Labelled photos from "dataset", an image-classification folder in yimmydiaz/Proyecto_Inteligentes. The possible labels are: bisturi, cepillo, llaves, maquina, tijera.

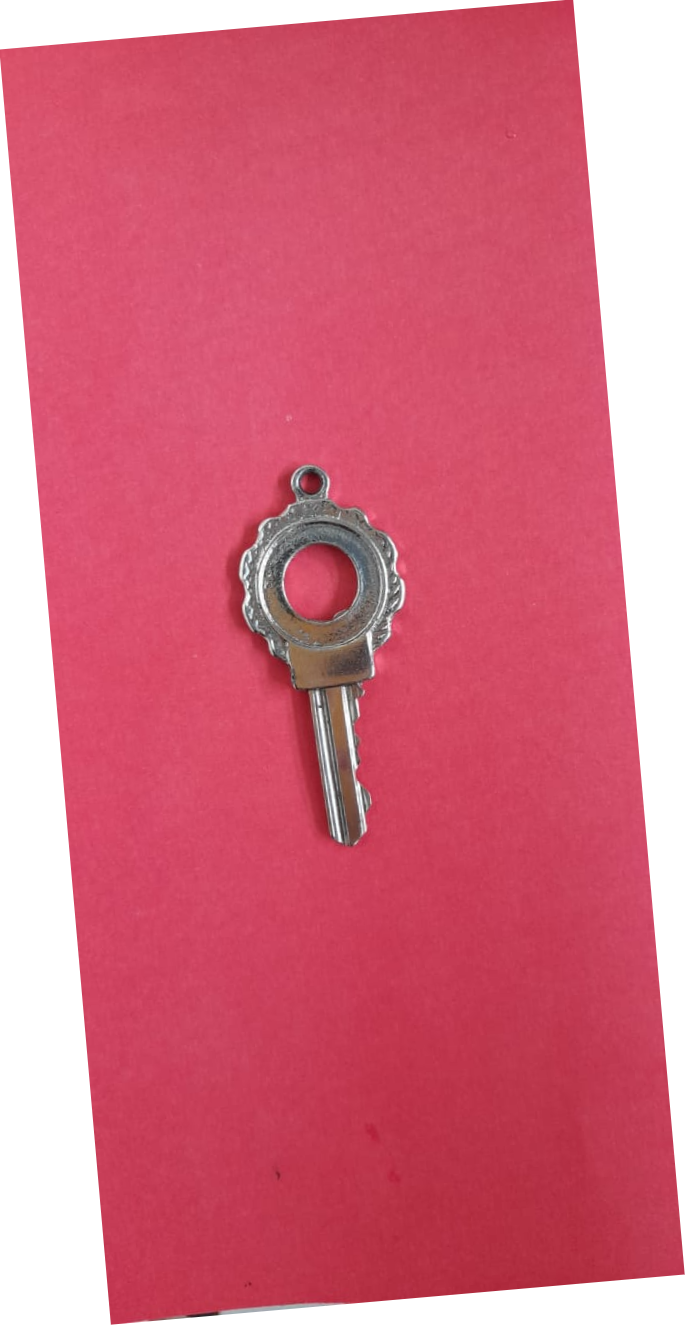
Label: llaves

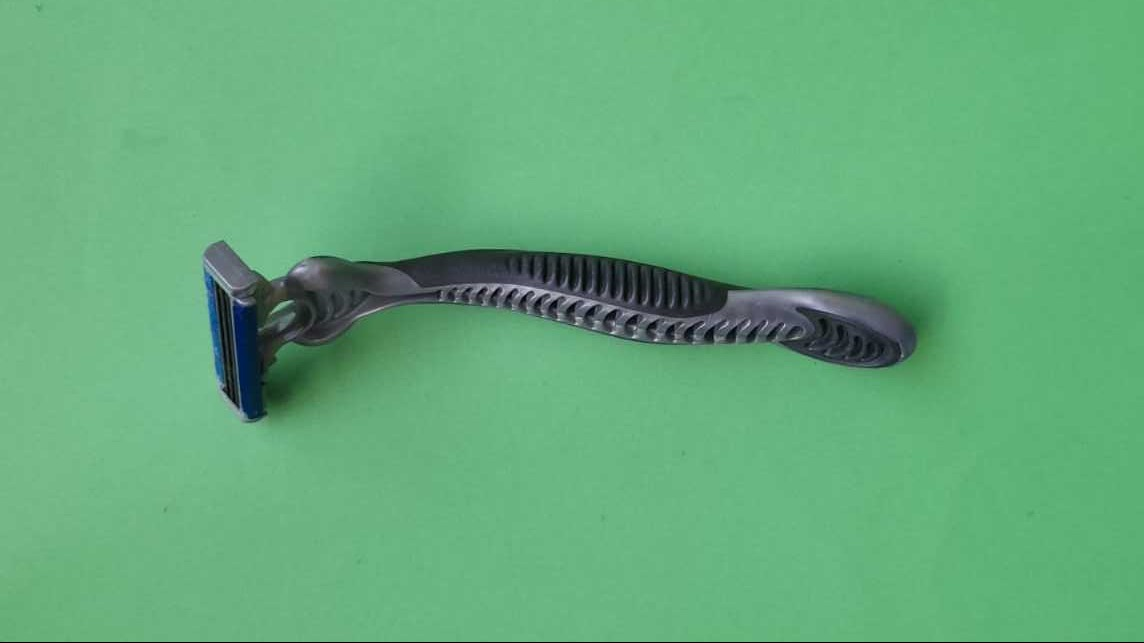
Label: maquina

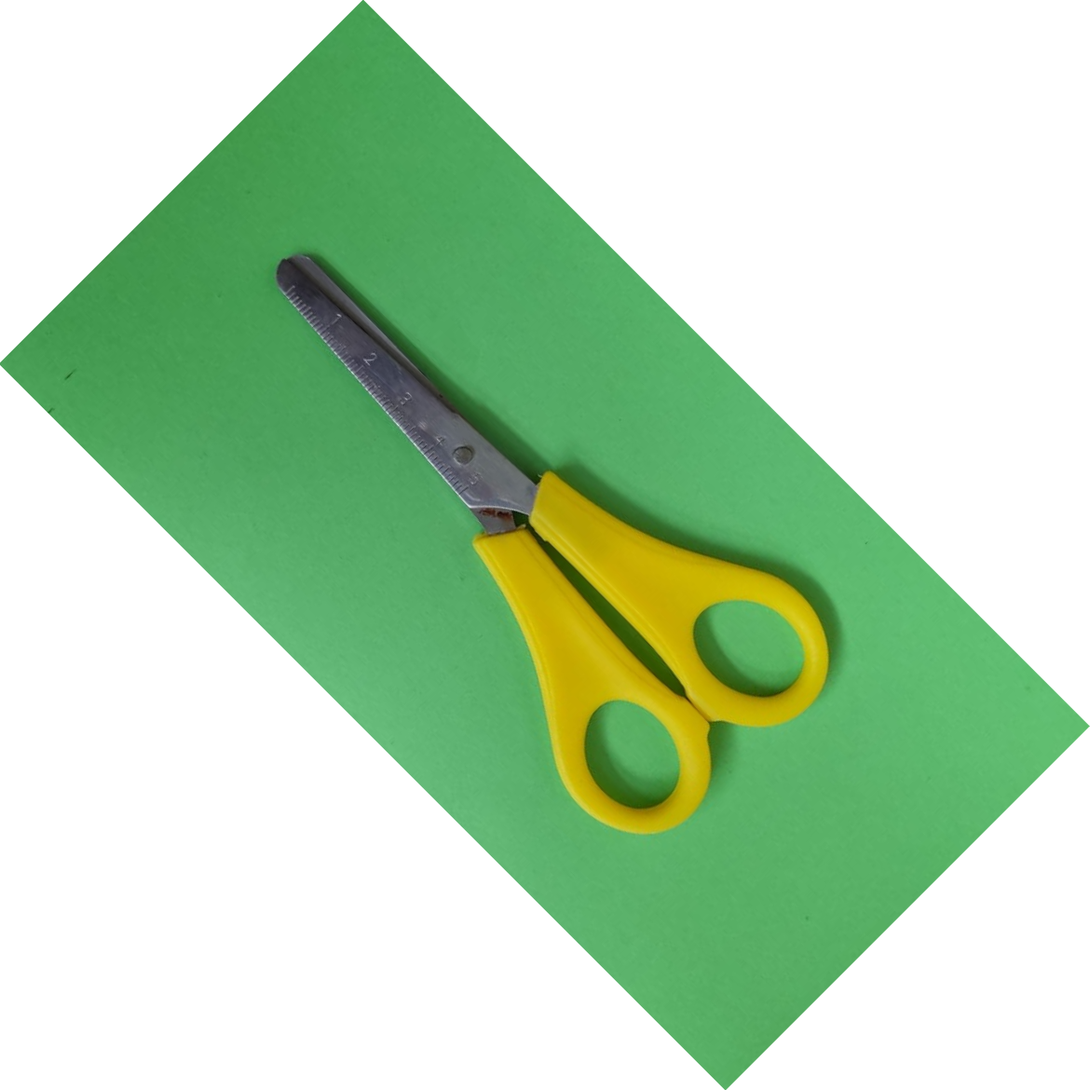
Label: tijera

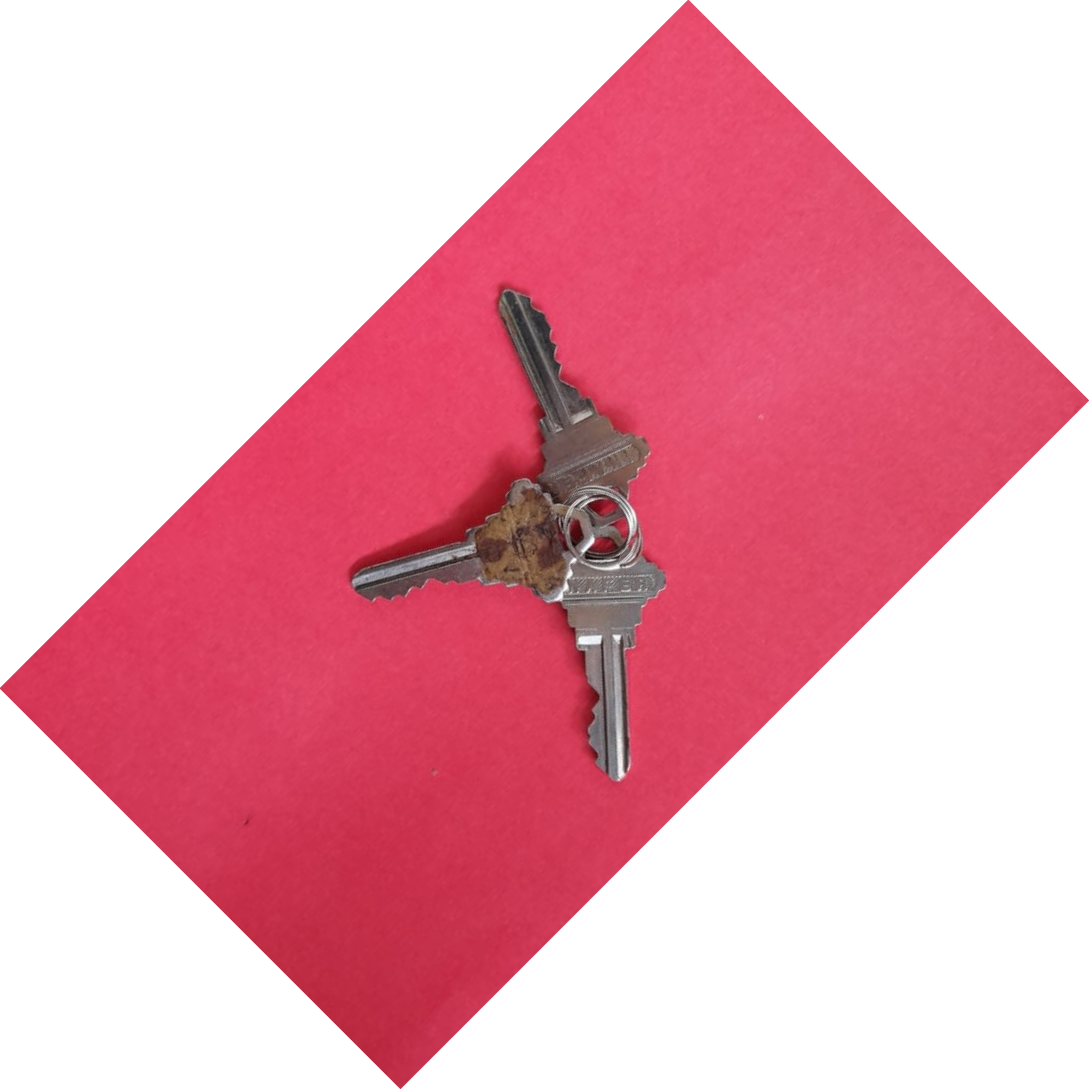
Label: llaves

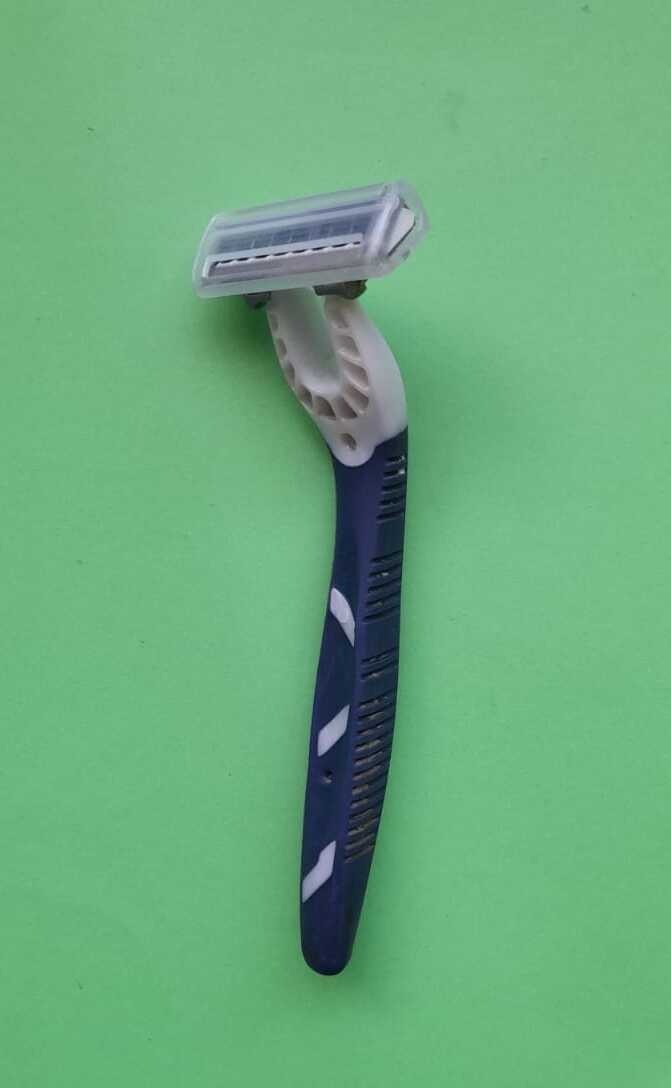
Label: maquina

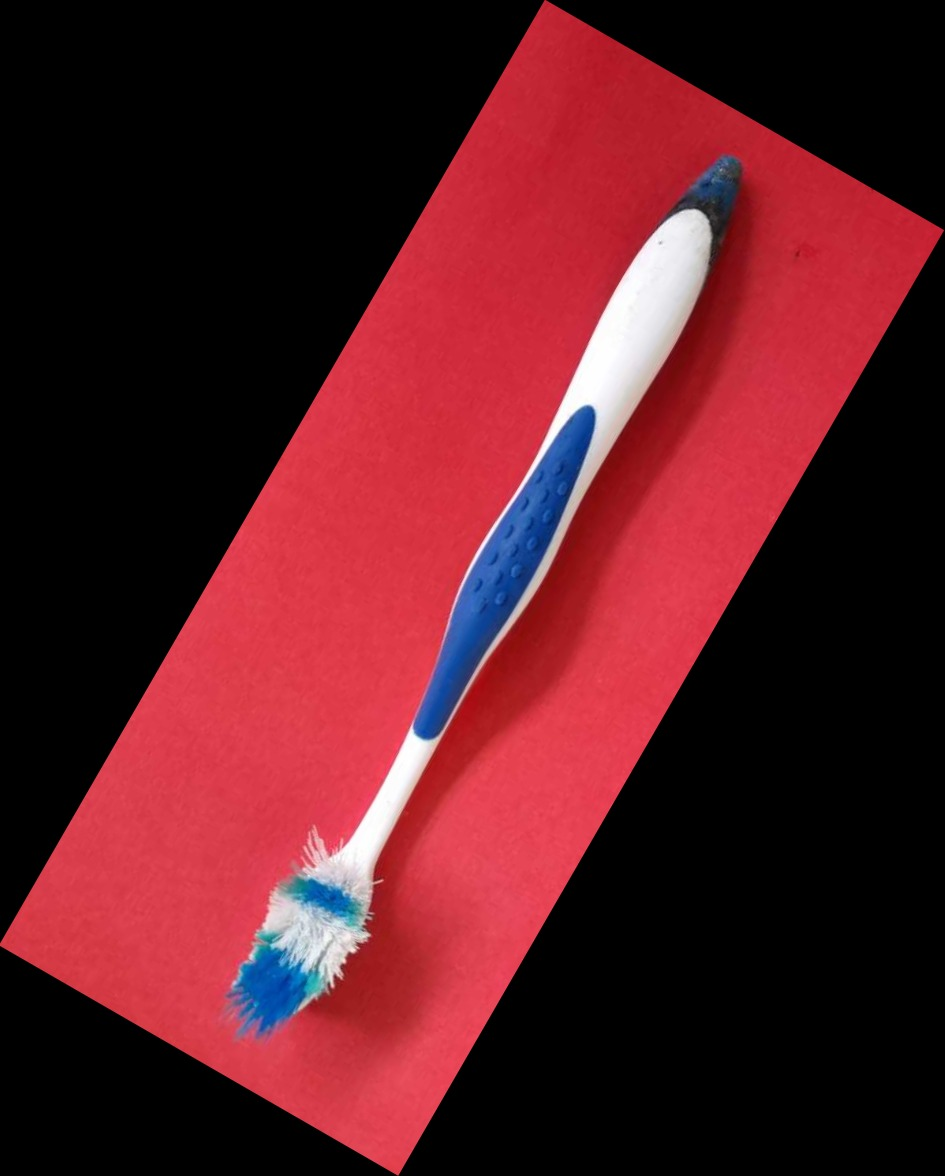
Label: cepillo
